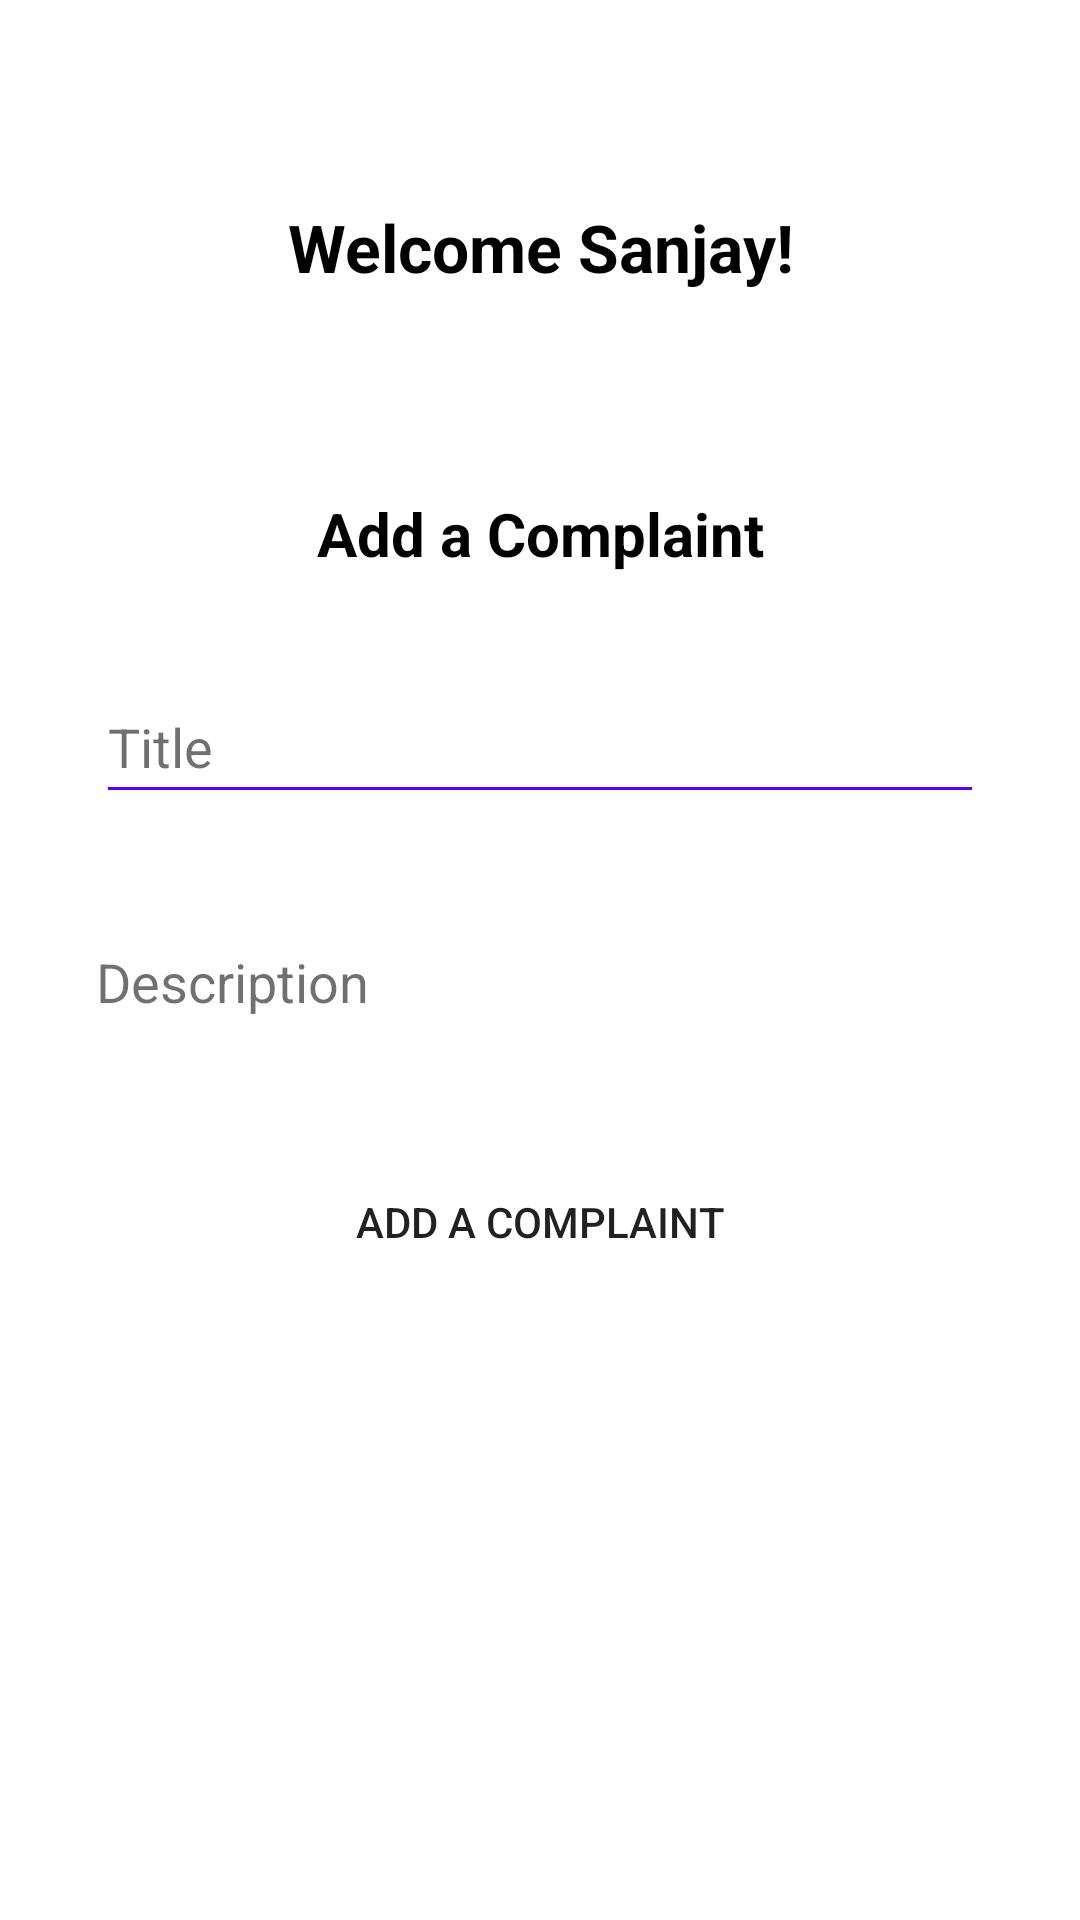

Produce the Android XML layout that renders to this screen, including the resource entries it uses.
<!-- AndroidManifest.xml: application theme Theme.CustomerCareRegistry -->
<!-- res/layout/fragment_add_complaint.xml -->
<?xml version="1.0" encoding="utf-8"?>
<androidx.constraintlayout.widget.ConstraintLayout xmlns:android="http://schemas.android.com/apk/res/android"
    xmlns:tools="http://schemas.android.com/tools"
    android:layout_width="match_parent"
    android:layout_height="match_parent"
    xmlns:app="http://schemas.android.com/apk/res-auto"
    tools:context=".AddComplaintFragment">
    <TextView
        android:layout_width="match_parent"
        android:layout_height="wrap_content"
        android:id="@+id/name"
        android:text="Welcome Sanjay!"
        android:textColor="@color/black"
        android:textAlignment="center"
        android:textSize="22sp"
        android:textStyle="bold"
        app:layout_constraintTop_toTopOf="parent"
        app:layout_constraintLeft_toLeftOf="parent"
        app:layout_constraintRight_toRightOf="parent"
        app:layout_constraintBottom_toTopOf="@id/ll22"
        />
    <LinearLayout
        android:layout_width="match_parent"
        android:layout_height="wrap_content"
        android:id="@+id/ll22"
        android:orientation="vertical"
        app:layout_constraintBottom_toBottomOf="parent"
        app:layout_constraintHorizontal_bias="0.0"
        app:layout_constraintLeft_toLeftOf="parent"
        app:layout_constraintRight_toRightOf="parent"
        app:layout_constraintTop_toTopOf="parent"
        app:layout_constraintVertical_bias="0.441">

        <TextView
            android:layout_width="match_parent"
            android:layout_height="wrap_content"
            android:text="Add a Complaint"
            android:textAlignment="center"
            android:textColor="@color/black"
            android:textSize="20sp"
            android:textStyle="bold" />

        <EditText
            android:id="@+id/titleComplaint"
            android:layout_width="match_parent"
            android:layout_height="wrap_content"
            android:layout_marginStart="32dp"
            android:layout_marginTop="32dp"
            android:layout_marginEnd="32dp"
            android:autofillHints="name"
            android:backgroundTint="@color/purple_500"
            android:ems="10"
            android:hint="Title"
            android:inputType="text"
            android:minHeight="48dp"
            android:textColor="@color/black"
            android:textColorHint="@color/hintColor" />

        <EditText
            android:id="@+id/compDesc"
            android:layout_width="match_parent"
            android:layout_height="wrap_content"
            android:layout_marginStart="32dp"
            android:layout_marginTop="32dp"
            android:layout_marginEnd="32dp"
            android:autofillHints="name"
            android:background="@drawable/text_box"
            android:ems="10"
            android:hint="Description"
            android:inputType="textMultiLine"
            android:minHeight="48dp"
            android:textColor="@color/black"
            android:textColorHint="@color/hintColor" />

        <Button
            android:layout_width="match_parent"
            android:layout_height="wrap_content"
            android:id="@+id/addComplaint"
            android:layout_marginStart="32dp"
            android:layout_marginTop="32dp"
            android:layout_marginEnd="32dp"
            android:background="@drawable/round_corner_button"
            android:text="Add a Complaint" />
    </LinearLayout>
</androidx.constraintlayout.widget.ConstraintLayout>
<!-- resources referenced by this layout -->
<resources>
  <color name="black">#FF000000</color>
  <color name="hintColor">#90050000</color>
  <color name="purple_500">#FF6200EE</color>
  <!-- drawable text_box (drawable) -->
  <?xml version="1.0" encoding="utf-8"?>
  <selector xmlns:android="http://schemas.android.com/apk/res/android">
      <item>
          <shape android:shape="rectangle">
              <stroke android:width="2dp" android:color="@color/white" />
  
          </shape>
      </item>
  </selector>
  <style name="Theme.CustomerCareRegistry" parent="Theme.MaterialComponents.DayNight.DarkActionBar">
          
          <item name="colorPrimary">@color/purple_500</item>
          <item name="colorPrimaryVariant">@color/purple_700</item>
          <item name="colorOnPrimary">@color/white</item>
          
          <item name="colorSecondary">@color/teal_200</item>
          <item name="colorSecondaryVariant">@color/teal_700</item>
          <item name="colorOnSecondary">@color/black</item>
          
          <item name="android:statusBarColor" tools:targetApi="l">?attr/colorPrimaryVariant</item>
          
      </style>
  <color name="white">#FFFFFF</color>
  <color name="purple_700">#FF3700B3</color>
  <color name="teal_200">#FF03DAC5</color>
  <color name="teal_700">#FF018786</color>
</resources>
